Dataset: final_dataset (GitHub, Poilik/50.039-Deep-Learning-Butterfly-Classification). Classes: non-hybrid, hybrid.

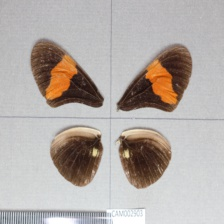
Label: hybrid

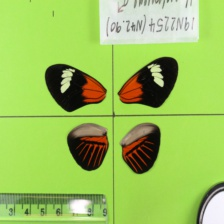
Label: non-hybrid

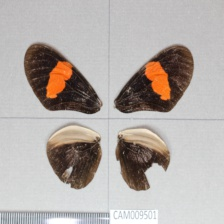
Label: non-hybrid

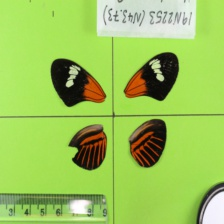
Label: non-hybrid

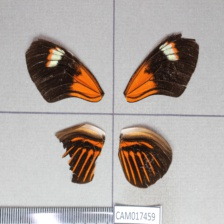
Label: hybrid

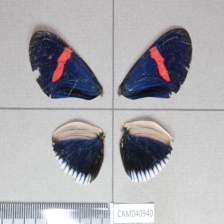
Label: non-hybrid
